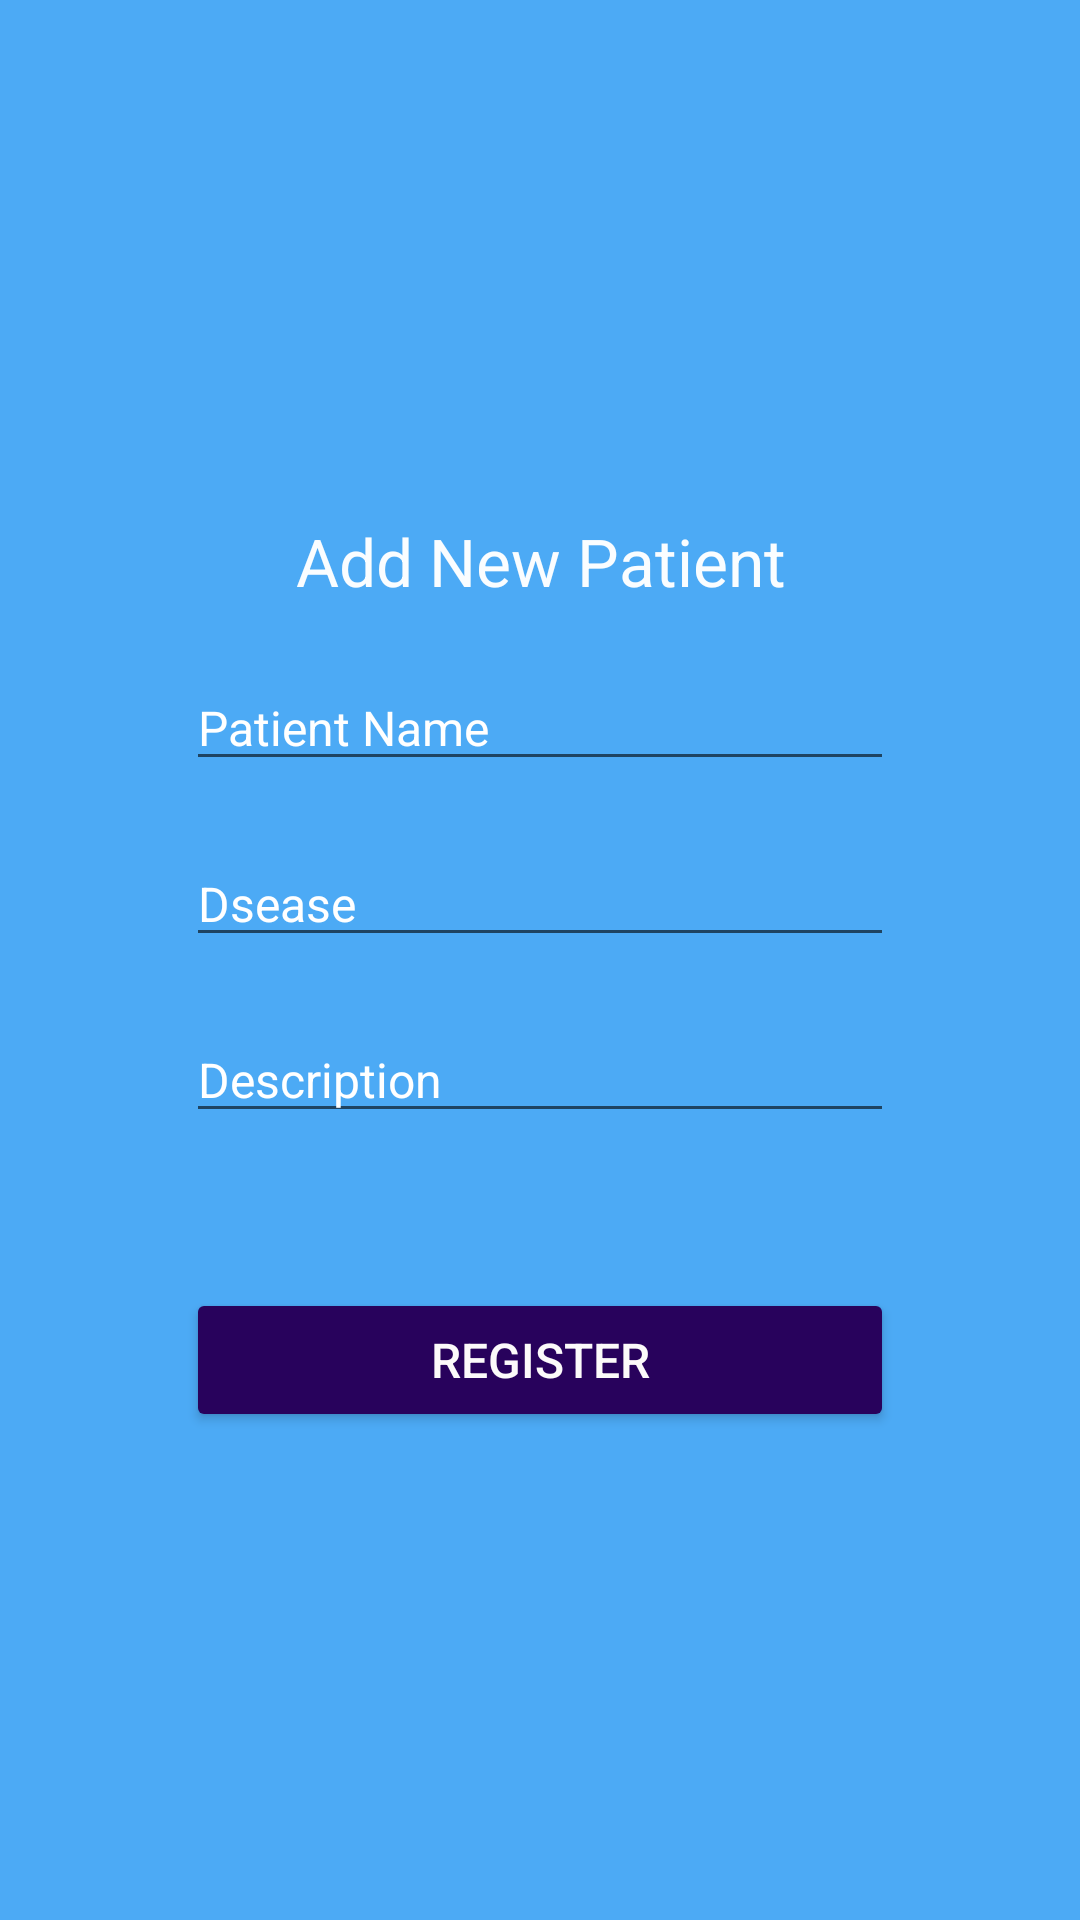

This screen was rendered from an Android layout file. Write that file and the resources it references.
<!-- AndroidManifest.xml: application theme AppTheme -->
<!-- res/layout/activity_add_new_patient.xml -->
<?xml version="1.0" encoding="utf-8"?>

<LinearLayout xmlns:android="http://schemas.android.com/apk/res/android"
    xmlns:app="http://schemas.android.com/apk/res-auto"
    xmlns:tools="http://schemas.android.com/tools"
    android:layout_width="match_parent"
    android:layout_height="match_parent"
    tools:context=".AddNewPatient"
    android:background="#CD2196F3"
    android:gravity="center"
    android:orientation="vertical"
    >

    <LinearLayout
        android:layout_width="284dp"
        android:layout_height="400dp"
        android:background="@drawable/layout_bg"
        android:backgroundTint="#4A148C"
        android:foregroundTint="#00F43636"
        android:gravity="center"
        android:orientation="vertical">


        <TextView
            android:layout_width="match_parent"
            android:layout_height="wrap_content"
            android:layout_margin="10dp"
            android:text="Add New Patient"
            android:textAlignment="center"
            android:textColor="#F8FFFFFF"
            android:textSize="22dp" />

        <EditText
            android:id="@+id/name"
            android:layout_width="236dp"
            android:layout_height="wrap_content"
            android:layout_margin="10dp"
            android:ems="10"
            android:hint="Patient Name"
            android:inputType="textPersonName"
            android:textColor="#FFFEFE"
            android:textColorHint="#FFFF"
            android:textColorLink="#CD2196F3"
            android:textSize="16dp" />

        <EditText
            android:id="@+id/desease"
            android:layout_width="236dp"
            android:layout_height="wrap_content"
            android:layout_margin="10dp"
            android:ems="10"
            android:hint="Dsease"
            android:inputType="textPersonName"
            android:textColor="#FFFEFE"
            android:textColorHint="#FFFF"
            android:textColorLink="#CD2196F3"
            android:textSize="16dp" />


        <EditText
            android:id="@+id/description"
            android:layout_width="236dp"
            android:layout_height="wrap_content"
            android:layout_margin="10dp"
            android:ems="10"
            android:hint="Description"
            android:inputType="textPersonName"
            android:textColor="#FFFEFE"
            android:textColorHint="#FFFF"
            android:textColorLink="#CD2196F3"
            android:textSize="16dp" />


        <TextView
            android:id="@+id/message"
            android:layout_width="236dp"
            android:layout_height="wrap_content"
            android:layout_margin="10dp"
            android:textAlignment="center"
            android:textColor="#FFFEFE"
            android:textSize="16dp" />

        <Button
            android:layout_width="236dp"
            android:layout_height="wrap_content"
            android:backgroundTint="#28025C"
            android:onClick="addPatient"
            android:text="Register"
            android:textColor="#FCFAFA"
            android:textSize="16dp" />


    </LinearLayout>



</LinearLayout>
<!-- resources referenced by this layout -->
<resources>
  <style name="AppTheme" parent="Theme.MaterialComponents.Light.DarkActionBar">
          
          <item name="colorPrimary">#4A148C</item>
          <item name="colorPrimaryDark">#2A0358</item>
          <item name="colorAccent">#28025C</item>
      </style>
</resources>
